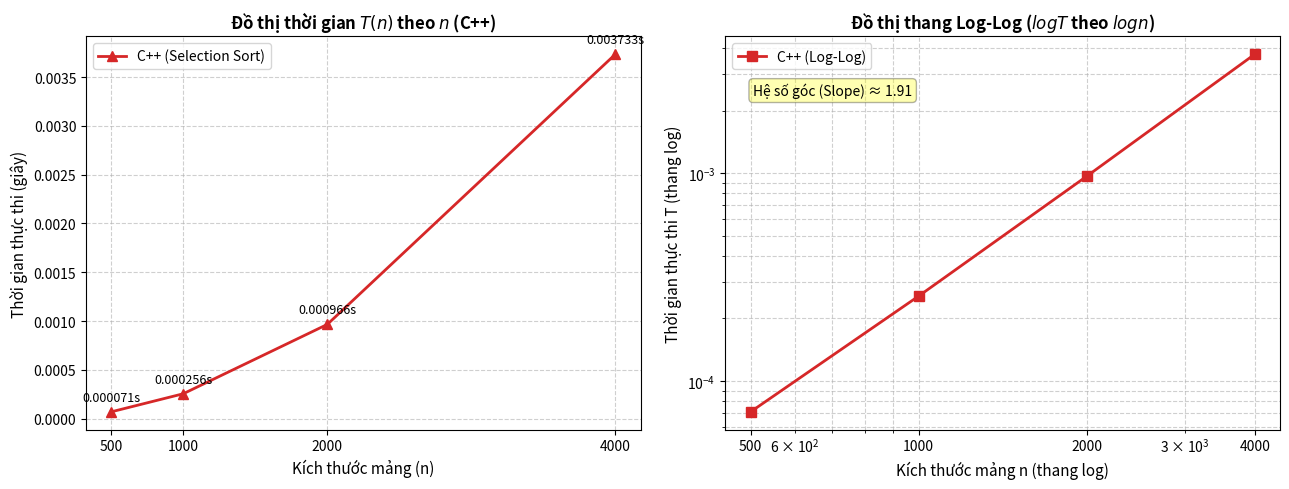

Reproduce this figure in Python.
import matplotlib.pyplot as plt
import numpy as np
sizes = np.array([500, 1000, 2000, 4000])
times = np.array([7.11e-05, 0.0002563, 0.0009663, 0.0037335])
fig, axes = plt.subplots(1, 2, figsize=(13, 5))
axes[0].plot(sizes, times, '^-', color='tab:red', linewidth=2, markersize=7, label='C++ (Selection Sort)')
axes[0].set_title(r'Đồ thị thời gian $T(n)$ theo $n$ (C++)', fontsize=12, fontweight='bold')
axes[0].set_xlabel('Kích thước mảng (n)', fontsize=11)
axes[0].set_ylabel('Thời gian thực thi (giây)', fontsize=11)
axes[0].set_xticks(sizes)
axes[0].grid(True, linestyle='--', alpha=0.6)
axes[0].legend(fontsize=10)
for x, y in zip(sizes, times):
    axes[0].annotate(f'{y:.6f}s', (x, y), textcoords='offset points', xytext=(0, 8), ha='center', fontsize=9)
axes[1].plot(sizes, times, 's-', color='tab:red', linewidth=2, markersize=7, label='C++ (Log-Log)')
axes[1].set_xscale('log')
axes[1].set_yscale('log')
axes[1].set_title(r'Đồ thị thang Log-Log ($log T$ theo $log n$)', fontsize=12, fontweight='bold')
axes[1].set_xlabel('Kích thước mảng n (thang log)', fontsize=11)
axes[1].set_ylabel('Thời gian thực thi T (thang log)', fontsize=11)
axes[1].set_xticks(sizes)
axes[1].get_xaxis().set_major_formatter(plt.ScalarFormatter())
axes[1].grid(True, which='both', linestyle='--', alpha=0.6)
axes[1].legend(fontsize=10)
slope, _ = np.polyfit(np.log(sizes), np.log(times), 1)
axes[1].text(0.05, 0.85, f'Hệ số góc (Slope) ≈ {slope:.2f}', transform=axes[1].transAxes, fontsize=10, bbox=dict(boxstyle='round,pad=0.3', fc='yellow', alpha=0.3))
plt.tight_layout()
plt.savefig('dothi_bai44_cpp.png', dpi=300)
